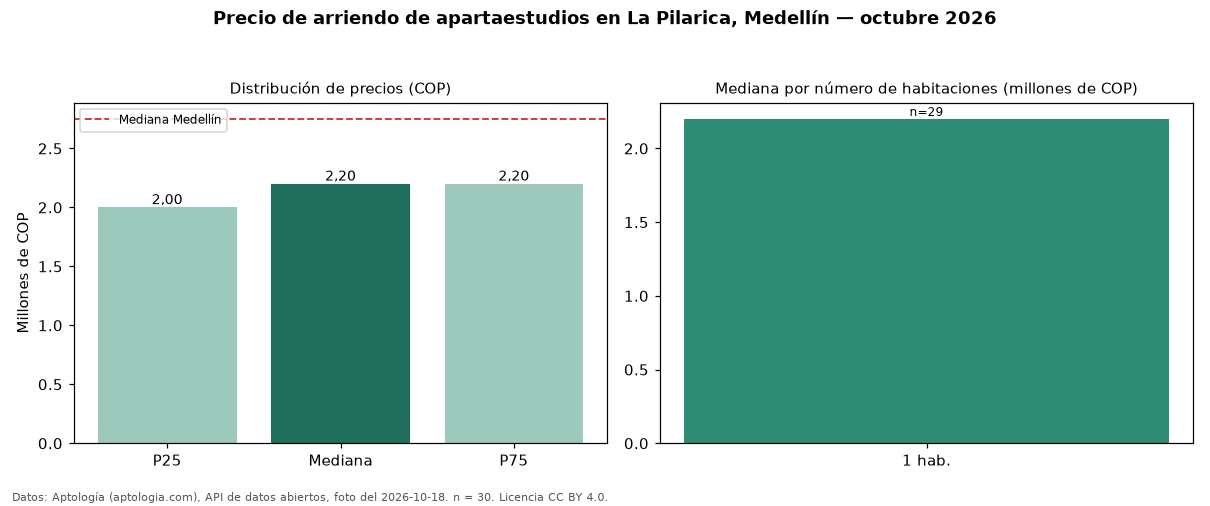

The table this chart was drawn from, first rows:
seccion, metrica, valor_cop, n
precio, p25, 2000000, 30
precio, mediana, 2200000, 30
precio, p75, 2200000, 30
precio, minimo, 1650000, 30
precio, maximo, 2200000, 30
parqueadero, avisos_con_parqueadero, 2, 30
habitaciones, 1, 2200000, 29
ciudad, mediana_ciudad, 2750000, 
fuente, fecha_foto, 2026-10-18, 
fuente, atribucion, https://www.aptologia.com/apartaestudios…, 
